Photos from the image-classification dataset "dataset" in the GitHub repository satishgoudabommanagoudar-code/ForestVision. Its 2 classes are: forest, non-forest.

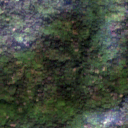
Label: forest

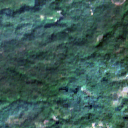
Label: forest

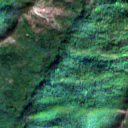
Label: forest

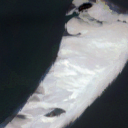
Label: non-forest

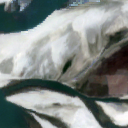
Label: non-forest

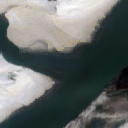
Label: non-forest
